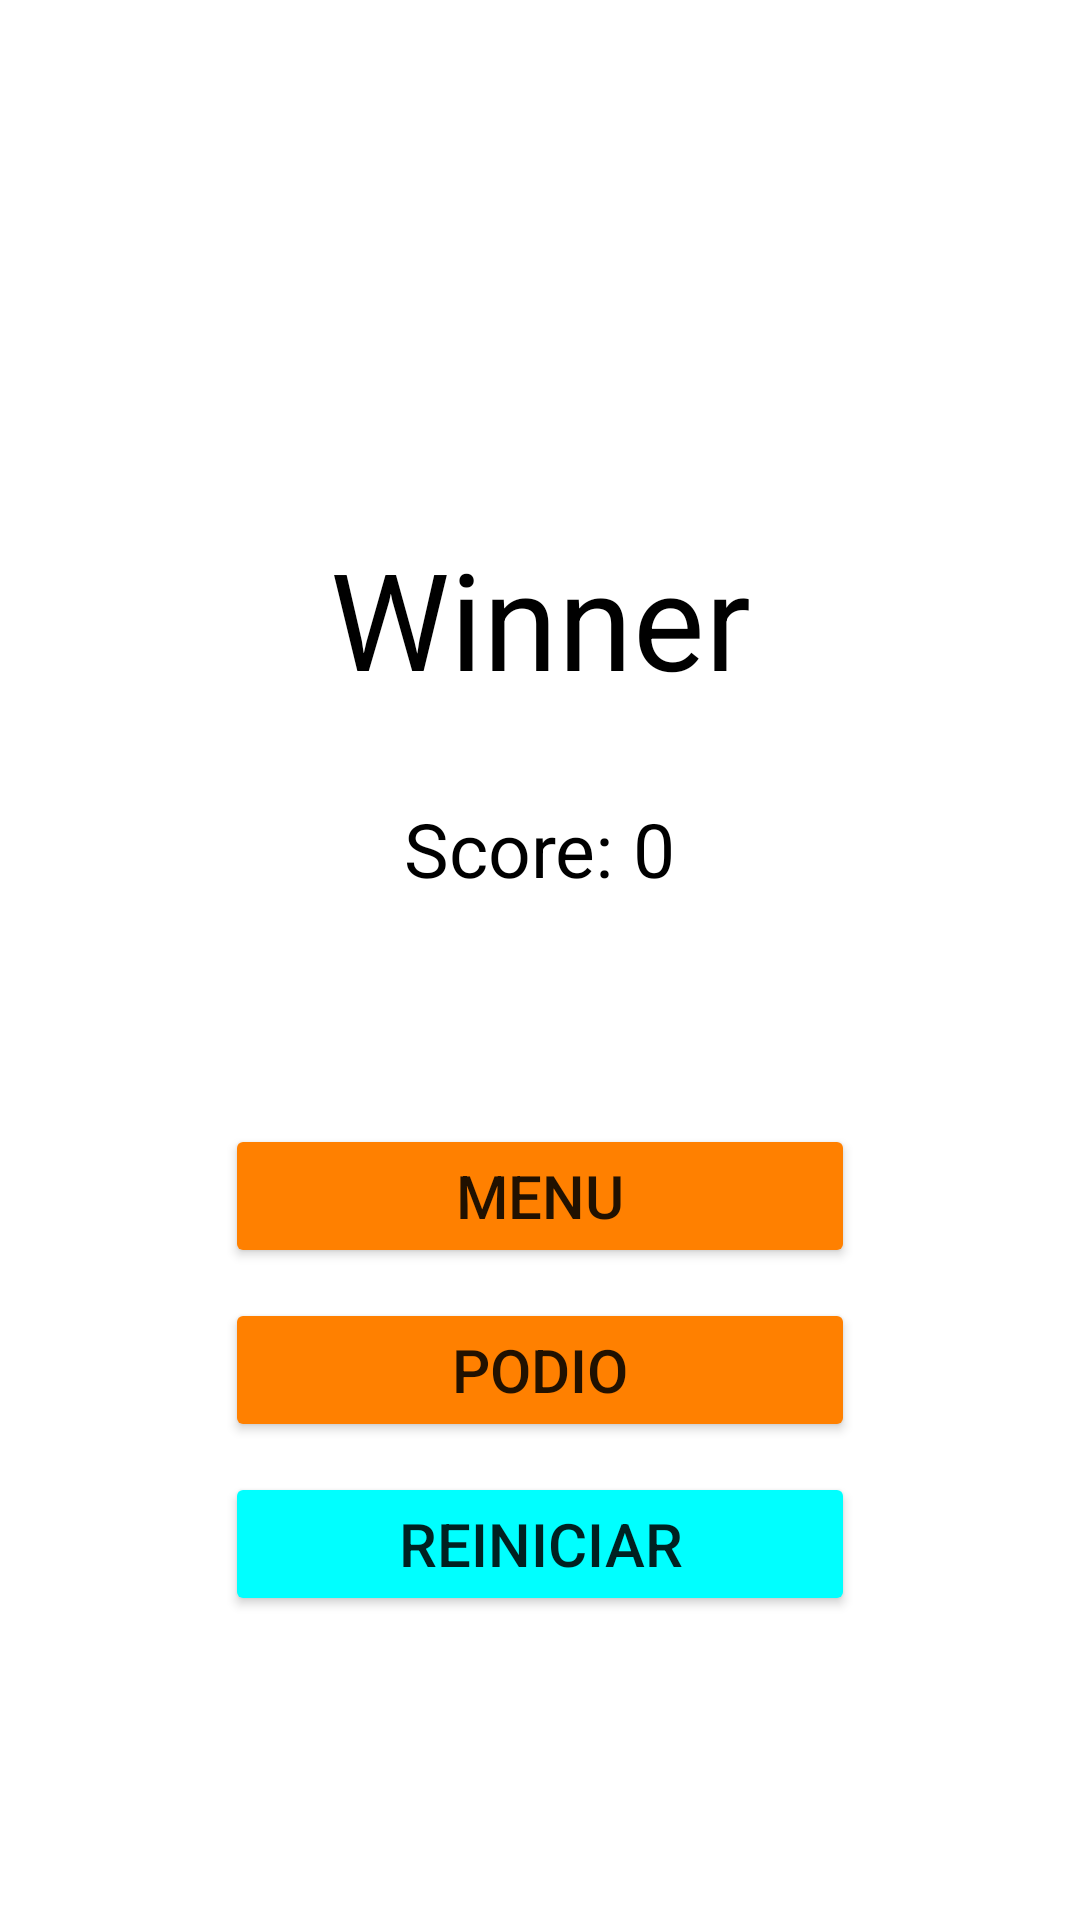

Layout XML and referenced resources for this Android screen:
<!-- AndroidManifest.xml: application theme Theme.Preguntitas -->
<!-- res/layout/activity_game_win.xml -->
<?xml version="1.0" encoding="utf-8"?>
<LinearLayout xmlns:android="http://schemas.android.com/apk/res/android"
    xmlns:app="http://schemas.android.com/apk/res-auto"
    xmlns:tools="http://schemas.android.com/tools"
    android:layout_width="match_parent"
    android:layout_height="match_parent"
    android:orientation="vertical"
    android:gravity="center"
    android:padding="75dp"
    tools:context=".GameWin">

    <TextView
        android:layout_marginTop="75dp"
        android:layout_width="match_parent"
        android:layout_height="wrap_content"
        android:text="Winner"
        android:textSize="45sp"
        android:textColor="@color/black"
        android:gravity="center">
    </TextView>

    <LinearLayout
        android:layout_marginTop="30dp"
        android:layout_width="match_parent"
        android:layout_height="wrap_content"
        android:orientation="horizontal"
        android:gravity="center">

        <TextView
            android:layout_width="wrap_content"
            android:layout_height="wrap_content"
            android:text="Score: "
            android:textSize="25sp"
            android:textColor="@color/black"
            android:gravity="center">
        </TextView>

        <TextView
            android:id="@+id/tvWScore"
            android:layout_width="wrap_content"
            android:layout_height="wrap_content"
            android:text="0"
            android:textSize="25sp"
            android:textColor="@color/black"
            android:gravity="center">
        </TextView>
    </LinearLayout>

    <Button
        android:id="@+id/btnWMenu"
        android:layout_width="match_parent"
        android:layout_height="wrap_content"
        android:text="Menu"
        android:gravity="center"
        android:textSize="20sp"
        android:backgroundTint="@color/S"
        android:layout_marginTop="75dp">
    </Button>

    <Button
        android:id="@+id/btnWPodio"
        android:layout_width="match_parent"
        android:layout_height="wrap_content"
        android:text="Podio"
        android:gravity="center"
        android:textSize="20sp"
        android:backgroundTint="@color/S"
        android:layout_marginTop="10dp">
    </Button>

    <Button
        android:id="@+id/btnWReiniciar"
        android:layout_width="match_parent"
        android:layout_height="wrap_content"
        android:text="Reiniciar"
        android:textSize="20sp"
        android:backgroundTint="@color/P"
        android:layout_marginTop="10dp">
    </Button>


</LinearLayout>
<!-- resources referenced by this layout -->
<resources>
  <color name="P">#00ffff</color>
  <color name="S">#ff8000</color>
  <color name="black">#FF000000</color>
  <style name="Theme.Preguntitas" parent="Theme.MaterialComponents.DayNight.DarkActionBar">
          
          <item name="colorPrimary">@color/purple_500</item>
          <item name="colorPrimaryVariant">@color/purple_700</item>
          <item name="colorOnPrimary">@color/white</item>
          
          <item name="colorSecondary">@color/teal_200</item>
          <item name="colorSecondaryVariant">@color/teal_700</item>
          <item name="colorOnSecondary">@color/black</item>
          
          <item name="android:statusBarColor" tools:targetApi="l">?attr/colorPrimaryVariant</item>
          
      </style>
  <color name="purple_500">#FF6200EE</color>
  <color name="purple_700">#0032FF</color>
  <color name="white">#FFFFFFFF</color>
  <color name="teal_200">#FF03DAC5</color>
  <color name="teal_700">#FF018786</color>
</resources>
